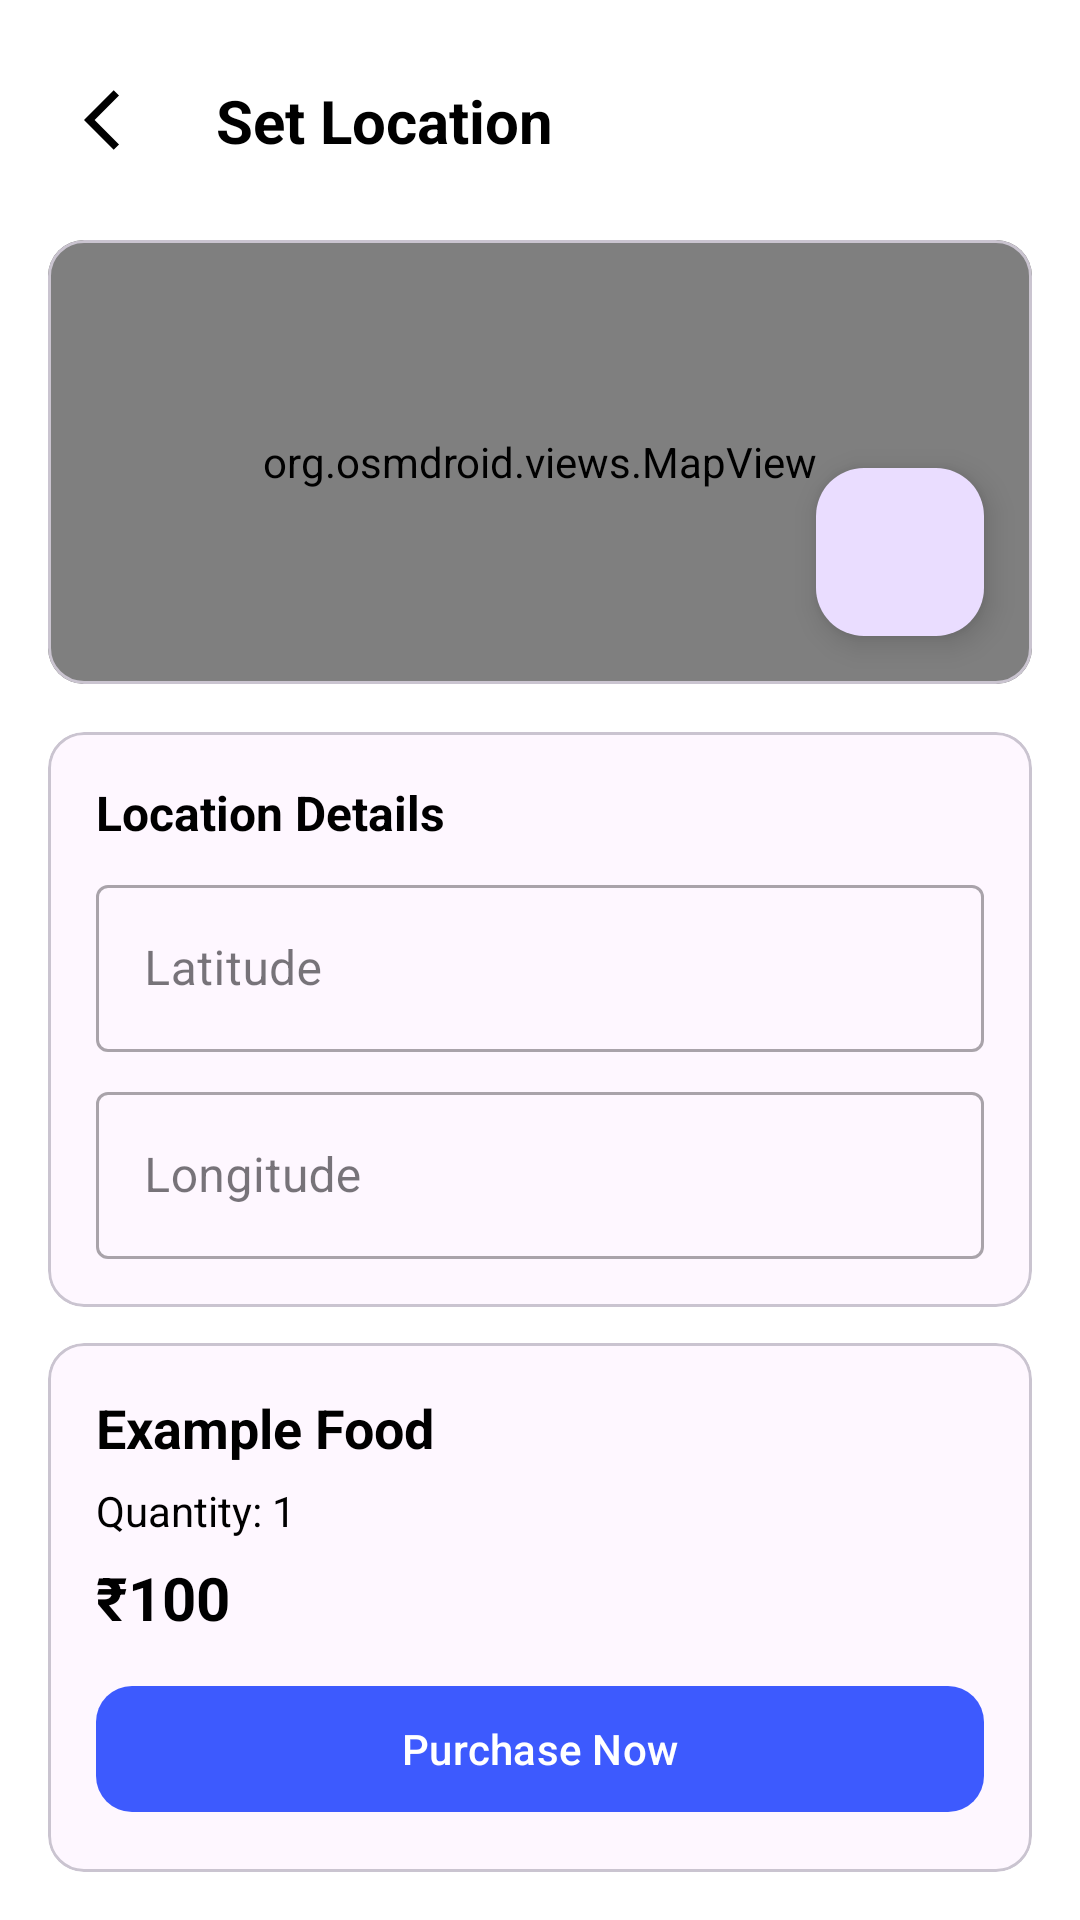

Here is an Android app screen rendered from its layout file. Give the layout XML and the strings, colors and styles it references.
<!-- AndroidManifest.xml: application theme Theme.FoodTrack -->
<!-- res/layout/activity_location_set.xml -->
<?xml version="1.0" encoding="utf-8"?>
<androidx.constraintlayout.widget.ConstraintLayout
    xmlns:android="http://schemas.android.com/apk/res/android"
    xmlns:app="http://schemas.android.com/apk/res-auto"
    android:layout_width="match_parent"
    android:layout_height="match_parent"
    style="@style/MyBackground"
    android:fitsSystemWindows="true">

    <ImageView
        android:id="@+id/backArrow"
        android:layout_width="48dp"
        android:layout_height="48dp"
        android:layout_marginStart="16dp"
        android:layout_marginTop="16dp"
        android:background="@drawable/circle_background"
        android:elevation="4dp"
        android:padding="12dp"
        android:src="@drawable/ic_back"
        app:layout_constraintStart_toStartOf="parent"
        app:layout_constraintTop_toTopOf="parent"/>

    <TextView
        android:id="@+id/titleText"
        android:layout_width="wrap_content"
        android:layout_height="wrap_content"
        android:text="Set Location"
        android:textSize="20sp"
        style="@style/MyText"
        android:textStyle="bold"
        android:layout_marginStart="8dp"
        app:layout_constraintStart_toEndOf="@id/backArrow"
        app:layout_constraintTop_toTopOf="@id/backArrow"
        app:layout_constraintBottom_toBottomOf="@id/backArrow"/>

    <com.google.android.material.card.MaterialCardView
        android:id="@+id/mapCard"
        android:layout_width="0dp"
        android:layout_height="0dp"
        android:layout_margin="16dp"
        app:cardCornerRadius="12dp"
        app:layout_constraintTop_toBottomOf="@id/backArrow"
        app:layout_constraintBottom_toTopOf="@id/locationCard"
        app:layout_constraintStart_toStartOf="parent"
        app:layout_constraintEnd_toEndOf="parent">

        <FrameLayout
            android:layout_width="match_parent"
            android:layout_height="match_parent">

            <org.osmdroid.views.MapView
                android:id="@+id/mapView"
                android:layout_width="match_parent"
                android:layout_height="match_parent"/>

            <com.google.android.material.floatingactionbutton.FloatingActionButton
                android:id="@+id/setLocationButton"
                android:layout_width="wrap_content"
                android:layout_height="wrap_content"
                android:layout_gravity="bottom|end"
                android:layout_margin="16dp"
                app:srcCompat="@drawable/ic_location"/>

        </FrameLayout>

    </com.google.android.material.card.MaterialCardView>

    <com.google.android.material.card.MaterialCardView
        android:id="@+id/locationCard"
        android:layout_width="0dp"
        android:layout_height="wrap_content"
        android:layout_marginHorizontal="16dp"
        android:layout_marginBottom="12dp"
        app:cardCornerRadius="12dp"
        app:layout_constraintBottom_toTopOf="@id/purchaseCard"
        app:layout_constraintStart_toStartOf="parent"
        app:layout_constraintEnd_toEndOf="parent">

        <LinearLayout
            android:layout_width="match_parent"
            android:layout_height="wrap_content"
            android:orientation="vertical"
            android:padding="16dp">

            <TextView
                android:id="@+id/locationStatus"
                android:layout_width="wrap_content"
                android:layout_height="wrap_content"
                android:text="Location Details"
                android:textStyle="bold"
                style="@style/MyText"
                android:textSize="16sp"/>

            <com.google.android.material.textfield.TextInputLayout
                style="@style/Widget.MaterialComponents.TextInputLayout.OutlinedBox"
                android:layout_width="match_parent"
                android:layout_height="wrap_content"
                android:layout_marginTop="8dp"
                android:hint="Latitude">

                <com.google.android.material.textfield.TextInputEditText
                    android:id="@+id/latitudeText"
                    android:layout_width="match_parent"
                    android:layout_height="wrap_content"
                    android:enabled="false"/>
            </com.google.android.material.textfield.TextInputLayout>

            <com.google.android.material.textfield.TextInputLayout
                style="@style/Widget.MaterialComponents.TextInputLayout.OutlinedBox"
                android:layout_width="match_parent"
                android:layout_height="wrap_content"
                android:layout_marginTop="8dp"
                android:hint="Longitude">

                <com.google.android.material.textfield.TextInputEditText
                    android:id="@+id/longitudeText"
                    android:layout_width="match_parent"
                    android:layout_height="wrap_content"
                    android:enabled="false"/>
            </com.google.android.material.textfield.TextInputLayout>

        </LinearLayout>

    </com.google.android.material.card.MaterialCardView>

    <com.google.android.material.card.MaterialCardView
        android:id="@+id/purchaseCard"
        android:layout_width="0dp"
        android:layout_height="wrap_content"
        android:layout_margin="16dp"
        app:cardCornerRadius="12dp"
        app:layout_constraintBottom_toBottomOf="parent"
        app:layout_constraintStart_toStartOf="parent"
        app:layout_constraintEnd_toEndOf="parent">

        <LinearLayout
            android:layout_width="match_parent"
            android:layout_height="wrap_content"
            android:orientation="vertical"
            android:padding="16dp">

            <TextView
                android:id="@+id/foodName"
                android:layout_width="wrap_content"
                android:layout_height="wrap_content"
                android:text="Example Food"
                style="@style/MyText"
                android:textStyle="bold"
                android:textSize="18sp"/>

            <TextView
                android:id="@+id/quantity"
                android:layout_width="wrap_content"
                android:layout_height="wrap_content"
                style="@style/MyText"
                android:text="Quantity: 1"
                android:layout_marginTop="6dp"/>

            <TextView
                android:id="@+id/totalPrice"
                android:layout_width="wrap_content"
                android:layout_height="wrap_content"
                android:text="₹100"
                style="@style/MyText"
                android:textStyle="bold"
                android:textSize="20sp"
                android:layout_marginTop="6dp"/>

            <com.google.android.material.button.MaterialButton
                android:id="@+id/purchaseNowButton"
                android:layout_width="match_parent"
                android:layout_height="50dp"
                android:text="Purchase Now"
                android:layout_marginTop="12dp"
                app:cornerRadius="12dp"/>

        </LinearLayout>

    </com.google.android.material.card.MaterialCardView>

</androidx.constraintlayout.widget.ConstraintLayout>
<!-- resources referenced by this layout -->
<resources>
  <!-- drawable ic_back (drawable) -->
  <vector xmlns:android="http://schemas.android.com/apk/res/android"
      android:autoMirrored="true" android:height="48dp" android:tint="#000000" android:viewportHeight="24" android:viewportWidth="24" android:width="48dp">
        
      <path android:fillColor="@android:color/white" android:pathData="M11.67,3.87L9.9,2.1 0,12l9.9,9.9 1.77,-1.77L3.54,12z"/>
      
  </vector>
  <style name="MyBackground">
          <item name="android:background">#FFFF</item>
      </style>
  <style name="MyText">
          <item name="android:textColor">#000</item>
      </style>
  <style name="Theme.FoodTrack" parent="Base.Theme.FoodTrack" />
  <style name="Base.Theme.FoodTrack" parent="Theme.Material3.DayNight.NoActionBar">
          <item name="colorPrimary">@color/secondaryColor</item>
      </style>
  <color name="secondaryColor">#3d5afe</color>
</resources>
